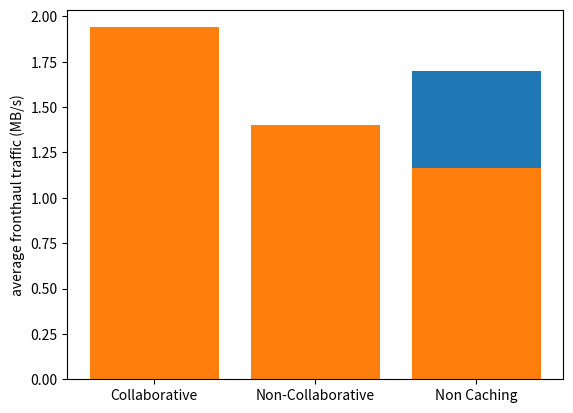

Python code for this plot:
import matplotlib.pyplot as plt
x=['Collaborative','Non-Collaborative','Non Caching']
a=[0.295,0.81,1.7]
b=[1.94,1.4,1.165]
plt.bar(x,a)
plt.ylabel("average backhaul traffic (MB/s)")
plt.savefig('Collaborative.png', dpi=1000,bbox_inches='tight')
plt.show()
plt.bar(x,b)
plt.ylabel("average fronthaul traffic (MB/s)")
plt.show()